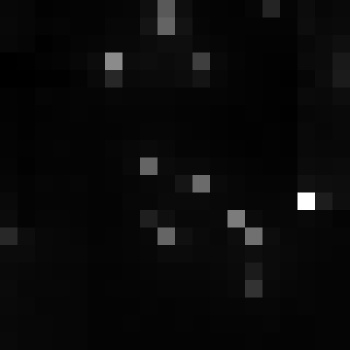

Data behind this chart, as committed beside it:
, xmin, ymin, lat, lon, area, perimeter, max_nanowatts, min_nanowatts, moonlight_illumination, clear_sky_confidence, mean_nanowatts
0, 765, 3050, -4.179, -4.179, 2.0, 0.0, 40.93, 1.445, 11.82, 0.0, 3.556
